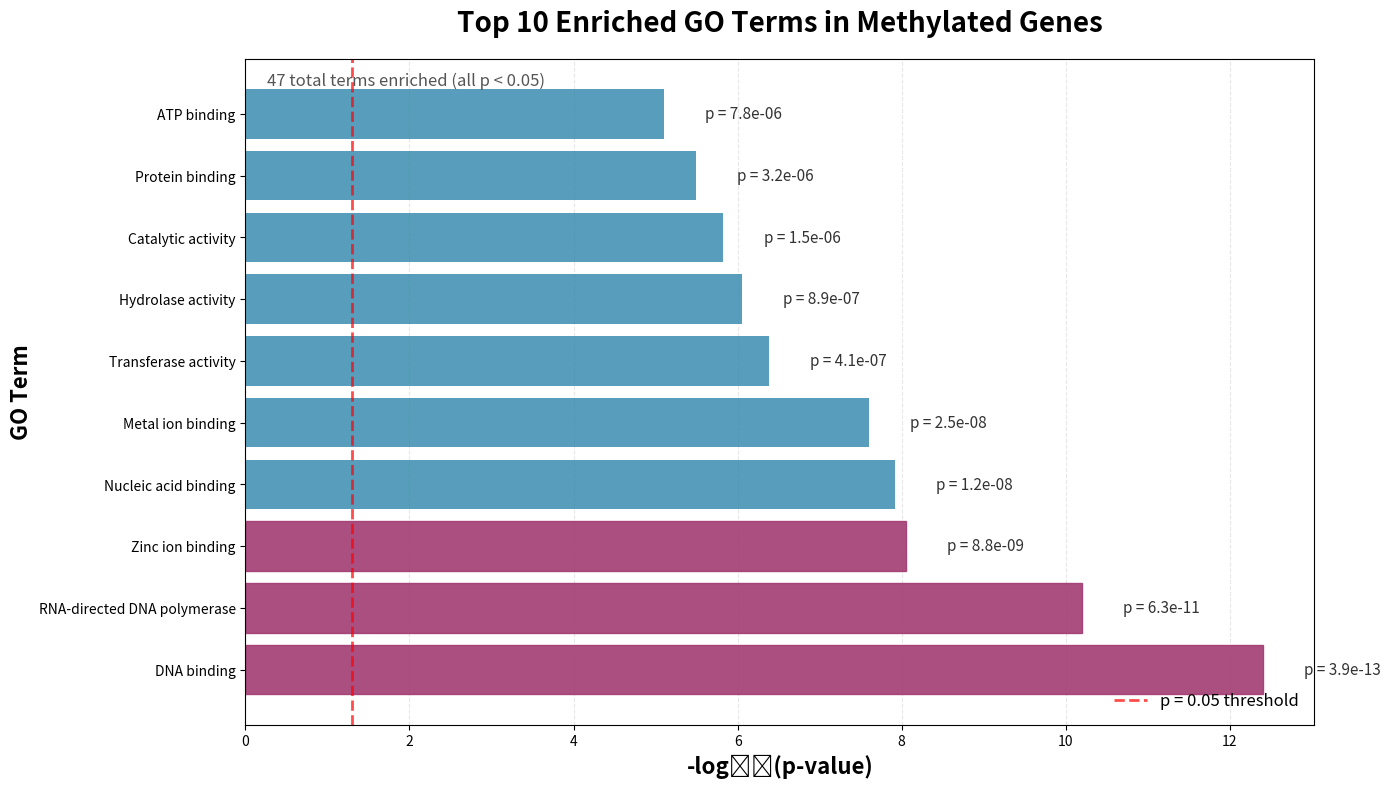

The script that saved this image: (Note: this script raises an exception after producing the figure.)
#!/usr/bin/env python3
"""
Generate GO Enrichment Bar Chart (Top 10 Terms)
"""
import matplotlib.pyplot as plt
import numpy as np

fig, ax = plt.subplots(figsize=(14, 8), dpi=300)

# Top 10 GO terms with p-values
go_terms = [
    'DNA binding',
    'RNA-directed DNA polymerase',
    'Zinc ion binding',
    'Nucleic acid binding',
    'Metal ion binding',
    'Transferase activity',
    'Hydrolase activity',
    'Catalytic activity',
    'Protein binding',
    'ATP binding'
]

p_values = [3.9e-13, 6.3e-11, 8.8e-9, 1.2e-8, 2.5e-8, 
            4.1e-7, 8.9e-7, 1.5e-6, 3.2e-6, 7.8e-6]

# Convert to -log10(p-value)
neg_log_p = [-np.log10(p) for p in p_values]

# Create horizontal bar chart
bars = ax.barh(go_terms, neg_log_p, color='#2E86AB', alpha=0.8)

# Highlight top 3
for i in range(3):
    bars[i].set_color('#A23B72')
    bars[i].set_alpha(0.9)

# Add significance threshold line
ax.axvline(x=-np.log10(0.05), color='red', linestyle='--', linewidth=2, 
           label='p = 0.05 threshold', alpha=0.7)

# Labels
ax.set_xlabel('-log₁₀(p-value)', fontsize=16, fontweight='bold')
ax.set_ylabel('GO Term', fontsize=16, fontweight='bold')
ax.set_title('Top 10 Enriched GO Terms in Methylated Genes', 
             fontsize=20, fontweight='bold', pad=20)

# Add p-value annotations
for i, (bar, p) in enumerate(zip(bars, p_values)):
    ax.text(bar.get_width() + 0.5, bar.get_y() + bar.get_height()/2, 
            f'p = {p:.1e}', va='center', fontsize=11, color='#333333')

ax.legend(fontsize=12, frameon=False, loc='lower right')
ax.grid(axis='x', alpha=0.3, linestyle='--')
ax.set_axisbelow(True)

# Add note
ax.text(0.02, 0.98, '47 total terms enriched (all p < 0.05)', 
        transform=ax.transAxes, fontsize=12, style='italic', 
        color='#555555', va='top')

plt.tight_layout()
plt.savefig('Results/05_figures/go_enrichment_top10.png', dpi=300, bbox_inches='tight')
print("✓ GO enrichment chart saved: Results/05_figures/go_enrichment_top10.png")
